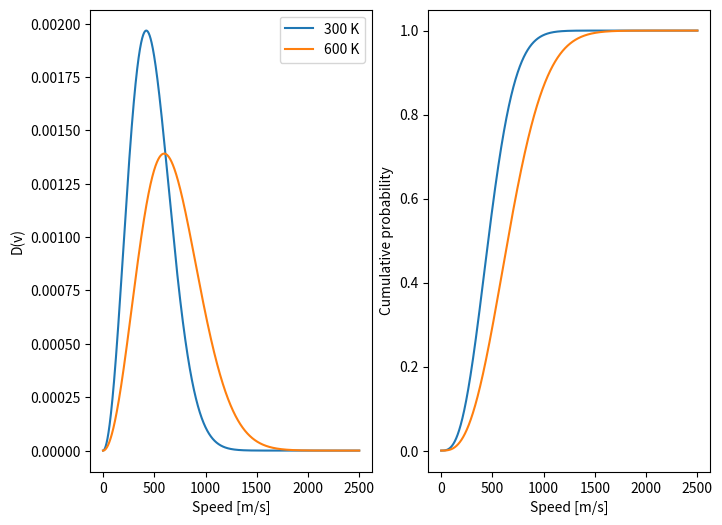

This figure's Python source:
### Obligatory assignment 3 ###
import numpy as np
import matplotlib.pyplot as plt
import scipy.integrate as integrate


#Task 1 and 2
# without change of reference s
ei = np.array([-0.1,-0.05,0,0.05,0.1]) # eNirgy levels

# With change of reference
ei2 = ei + 0.1
k =  8.617333262145*10**(-5) # boltzmann [eV/K]
T = 300              # [K]

def Z(en):
        return np.sum(np.exp(-en/(k*T)))

def prob(en):
    return np.sum(np.exp(-en/(k*T)))

######
for i in range(len(ei)):
#    print('Partition'+ str(i) +':' + str(Z(ei[i])))
    print('Probability'+str(i)+':'+str(1/Z(ei)*prob(ei[i])))

print('Total probabilities:'+str(1/Z(ei)*prob(ei)))
print('Total Partition:' + str(Z(ei)))

print('\n------------------------ \n With change of reference\n--------------------')
for i in range(len(ei2)):
#    print('Partition'+ str(i) +':' + str(Z(ei2[i])))
    print('Probability'+str(i)+':'+str(1/Z(ei2)*prob(ei2[i])))

print('Total probabilities:'+str(1/Z(ei2)*prob(ei2)))
print('Total Partition:' + str(Z(ei2)))


### Exercise 3 ###
k = 1.38*10**(-23); NA = 6.022*10**23; MNi = 0.028; mN = MNi/NA
T = np.array([300,600])

### calculating speeds
v_avg = np.sqrt(8*k*T/(np.pi*mN))
v_rms = np.sqrt(3*k*T/mN)
v_p = np.sqrt(2*k*T/mN)

print('v_avg:{:} v_rms:{:} v_p:{:} m/s for T = [300,600]'.format(v_avg,v_rms,v_p))

######################

def gasspeed3D(v,T, m = mN):
    return 4*np.pi*v**2*((m/(2*np.pi*k*T))**(3/2))*np.exp(-m*v**2/(2*k*T))

# set v
N = 10000
v = np.linspace(0,2500, N)

# Cumulative probabilities using cumsum

plt.figure(12, figsize = (8,6))
ax1 = plt.subplot(121)
ax1.plot(v,gasspeed3D(v,T = 300), label = '300 K')
ax1.plot(v,gasspeed3D(v,T = 600), label = '600 K')
ax1.legend()
ax1.set_xlabel('Speed [m/s]')
ax1.set_ylabel('D(v)')

delta_v = 1/4
ax2 = plt.subplot(122)
ax2.plot(v,np.cumsum(gasspeed3D(v,T = 300)*delta_v), label = '300 K')
ax2.plot(v,np.cumsum(gasspeed3D(v,T = 600)*delta_v), label = '600 K')
ax2.set_xlabel('Speed [m/s]')
ax2.set_ylabel('Cumulative probability')
plt.show()

## Task 3
### Task 4 - evaluating the integral numerically.
# Find probability of moving faster than 11km/s
def gasspeed3D(v):
    return 4*np.pi*v**2*((m/(2*np.pi*k*T))**(3/2))*np.exp(-m*v**2/(2*k*T))

T = 300
m = MNi
prob1 = integrate.quad(gasspeed3D,0,300)
print('Task 3 prob:{:}'.format(prob1))

upper_limit = 11*1000 # m/s
T = 1000
v = np.linspace(0,upper_limit,N)

### Task 5
MH = 0.002 ; mH = MH/NA; MHe = 0.004; mHe = MHe/NA
masses = np.array([mN,mH,mHe])
### for Hydrogen

print('\n-----------------\nProbability on earth\n---------------\n')

for i in range(len(masses)):
    m = float(masses[i])
    prob = integrate.quad(gasspeed3D,upper_limit,upper_limit*30)
    print('Probability of particle:'+str(prob))

# A bit higher for Hydrogen

### On the moon
upper_limit = 2.4*10**3 # m/s

print('\n-----------------\nProbability on moon\n---------------\n')

for i in range(len(masses)):
    m = float(masses[i])
    prob = integrate.quad(gasspeed3D,upper_limit,upper_limit*30)
    print('Probability of particle:'+str(prob))
# Gas particle is moving too fast. So the atmosphere cannot hold it
################


'''
Output:



'''
